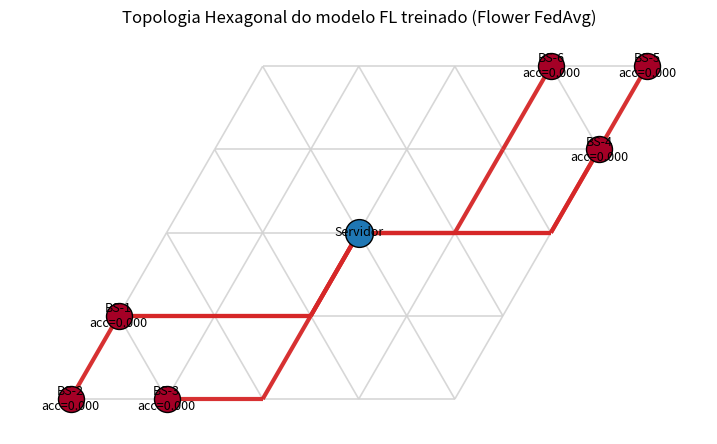

This figure's Python source:
"""Hexagonal network topology generator for the Flower federated learning baseline."""

from __future__ import annotations

import math
from pathlib import Path
from typing import Iterable, Sequence, Tuple

import matplotlib

matplotlib.use("Agg")
import matplotlib.pyplot as plt
import networkx as nx

HexCoord = Tuple[int, int]

HEX_DIRECTIONS: tuple[HexCoord, ...] = (
    (1, 0),
    (1, -1),
    (0, -1),
    (-1, 0),
    (-1, 1),
    (0, 1),
)


def hex_distance(a: HexCoord, b: HexCoord) -> int:
    """Return the axial distance between two hex coordinates."""
    q1, r1 = a
    q2, r2 = b
    return max(abs(q1 - q2), abs(r1 - r2), abs((q1 + r1) - (q2 + r2)))


def axial_to_cartesian(cell: HexCoord) -> tuple[float, float]:
    """Convert axial coordinates to 2D Cartesian coordinates for drawing."""
    q, r = cell
    x = math.sqrt(3) * (q + r / 2.0)
    y = 1.5 * r
    return float(x), float(y)


def build_hexagonal_topology(
    radius: int = 2,
    num_base_stations: int = 6,
    grid_size: int = 5,
) -> tuple[nx.Graph, HexCoord, list[HexCoord], dict[HexCoord, tuple[float, float]], dict[HexCoord, list[HexCoord]]]:
    """Create a 5x5 hexagonal lattice with a central server and base stations on the outer ring.

    The default model is a 5x5 hexagonal grid, which is represented as a rhombus in axial
    coordinates but drawn as a hexagonal lattice when converted to Cartesian coordinates.
    """
    graph = nx.Graph()
    offset = grid_size // 2

    for q in range(grid_size):
        for r in range(grid_size):
            node = (q - offset, r - offset)
            graph.add_node(node)
            for dq, dr in HEX_DIRECTIONS:
                neighbor = (node[0] + dq, node[1] + dr)
                if neighbor in graph.nodes:
                    graph.add_edge(node, neighbor, weight=1)

    server = (0, 0)
    ring_nodes = [
        node
        for node in graph.nodes
        if max(abs(node[0]), abs(node[1]), abs(node[0] + node[1])) >= max(1, radius)
    ]
    ring_nodes.sort(key=lambda point: math.atan2(axial_to_cartesian(point)[1], axial_to_cartesian(point)[0]))

    if not ring_nodes:
        raise ValueError("No nodes found on the outer ring for the base stations.")

    base_stations: list[HexCoord] = []
    step = len(ring_nodes) / max(1, num_base_stations)
    for index in range(num_base_stations):
        offset_index = int(round(index * step)) % len(ring_nodes)
        base_stations.append(ring_nodes[offset_index])

    seen: set[HexCoord] = set()
    unique_base_stations: list[HexCoord] = []
    for node in base_stations:
        if node not in seen:
            seen.add(node)
            unique_base_stations.append(node)

    positions = {node: axial_to_cartesian(node) for node in graph.nodes}
    routes: dict[HexCoord, list[HexCoord]] = {}
    for station in unique_base_stations:
        routes[station] = nx.shortest_path(graph, source=server, target=station, weight="weight")

    return graph, server, unique_base_stations, positions, routes


def _station_accuracy_values(
    training_history: Sequence[dict[str, float]] | None,
    num_base_stations: int,
) -> list[float]:
    """Map training metrics to per-station colors when a trained Flower model history is available."""
    if not training_history:
        return [0.0 for _ in range(num_base_stations)]

    values: list[float] = []
    for idx in range(num_base_stations):
        if idx < len(training_history):
            values.append(float(training_history[idx].get("accuracy", 0.0)))
        else:
            values.append(float(training_history[-1].get("accuracy", 0.0)))
    return values


def draw_hexagonal_topology(
    ax,
    radius: int = 2,
    num_base_stations: int = 6,
    grid_size: int = 5,
    training_history: Sequence[dict[str, float]] | None = None,
    model_name: str = "Flower FedAvg",
) -> dict[str, object]:
    """Draw the hexagonal FL topology directly on an existing matplotlib axes."""
    graph, server, base_stations, positions, routes = build_hexagonal_topology(
        radius=radius,
        num_base_stations=num_base_stations,
        grid_size=grid_size,
    )

    station_metrics = _station_accuracy_values(training_history, len(base_stations))
    norm = plt.Normalize(vmin=min(station_metrics) if station_metrics else 0.0, vmax=max(station_metrics) if station_metrics else 1.0)
    cmap = plt.get_cmap("RdYlGn")

    nx.draw_networkx_edges(graph, pos=positions, ax=ax, width=1.2, edge_color="lightgray", alpha=0.9)

    for station in base_stations:
        path = routes[station]
        path_edges = [(path[i], path[i + 1]) for i in range(len(path) - 1)]
        nx.draw_networkx_edges(
            graph,
            pos=positions,
            ax=ax,
            edgelist=path_edges,
            edge_color="tab:red",
            width=3.0,
            alpha=0.95,
        )

    nx.draw_networkx_nodes(
        graph,
        pos=positions,
        nodelist=[server],
        node_color="tab:blue",
        node_size=400,
        edgecolors="black",
        ax=ax,
    )

    for index, station in enumerate(base_stations, start=1):
        station_value = station_metrics[index - 1]
        node_color = cmap(norm(station_value))
        nx.draw_networkx_nodes(
            graph,
            pos=positions,
            nodelist=[station],
            node_color=[node_color],
            node_size=350,
            edgecolors="black",
            ax=ax,
        )

    labels = {server: "Servidor"}
    for index, station in enumerate(base_stations, start=1):
        label = f"BS-{index}\nacc={station_metrics[index - 1]:.3f}"
        labels[station] = label
    nx.draw_networkx_labels(graph, pos=positions, labels=labels, font_size=9, ax=ax)

    ax.set_aspect("equal")
    ax.set_axis_off()
    ax.set_title(f"Topologia Hexagonal do modelo FL treinado ({model_name})")

    return {
        "server": server,
        "base_stations": base_stations,
        "routes": routes,
        "training_history": list(training_history) if training_history else [],
        "station_metrics": station_metrics,
    }


def generate_topology_figure(
    radius: int = 2,
    num_base_stations: int = 6,
    output_path: str | Path | None = "topology_hexagonal.png",
    training_history: Sequence[dict[str, float]] | None = None,
    model_name: str = "Flower FedAvg",
    grid_size: int = 5,
) -> dict[str, object]:
    """Create a topology figure with routing plus trained-model metadata overlay.

    When output_path is None, the figure is rendered only in memory and no file is generated.
    """
    fig, ax = plt.subplots(figsize=(9, 9))
    result = draw_hexagonal_topology(
        ax,
        radius=radius,
        num_base_stations=num_base_stations,
        grid_size=grid_size,
        training_history=training_history,
        model_name=model_name,
    )

    if output_path is not None:
        output_file = Path(output_path)
        output_file.parent.mkdir(parents=True, exist_ok=True)
        fig.savefig(output_file, dpi=200, bbox_inches="tight")
        result["output_path"] = str(output_file)
    else:
        result["output_path"] = None

    plt.close(fig)
    return result


def generate_trained_model_topology(
    training_history: Sequence[dict[str, float]],
    output_path: str | Path = "trained_fl_topology.png",
    radius: int = 3,
    num_base_stations: int = 6,
) -> dict[str, object]:
    """Generate a hex topology graph using the output of the Flower FedAvg training loop."""
    return generate_topology_figure(
        radius=radius,
        num_base_stations=num_base_stations,
        output_path=output_path,
        training_history=training_history,
        model_name="FedAvg",
    )


if __name__ == "__main__":
    generate_topology_figure(radius=3, num_base_stations=6, output_path="topology_hexagonal.png")
    print("Arquivo gerado: topology_hexagonal.png")
